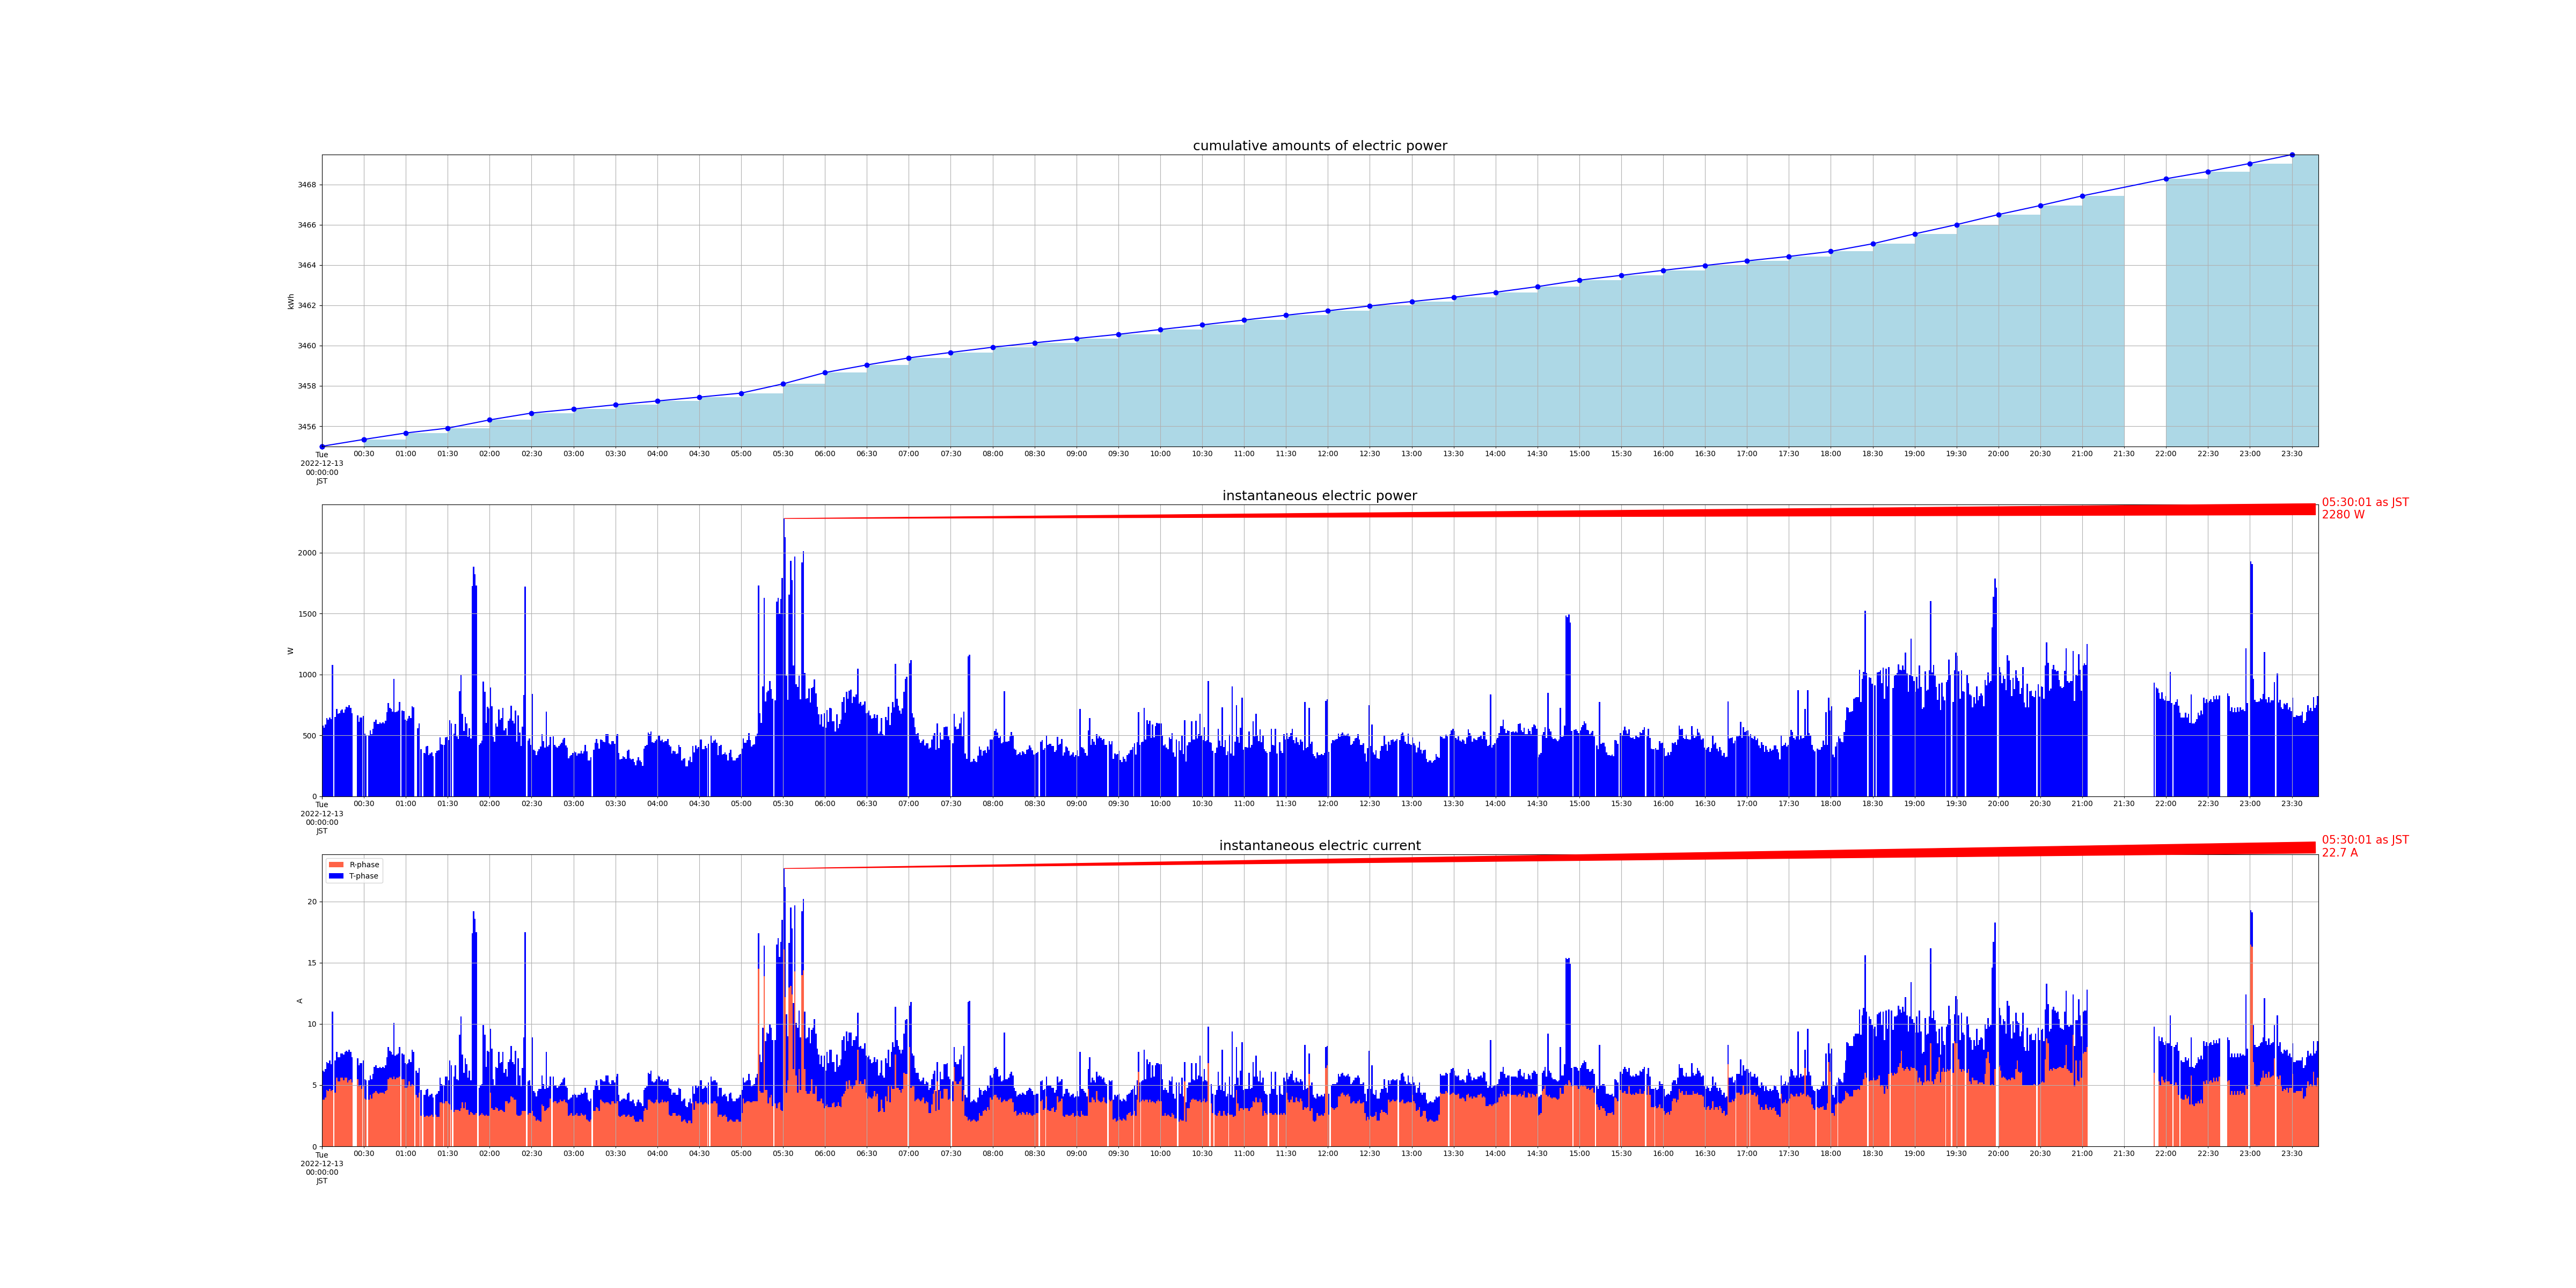

Source data for this figure (header and first rows):
measured_at, sensor_id, cumlative_kwh, instant_watt, instant_ampere_R, instant_ampere_T
2022-12-13 00:00:01+09:00, smartmeter, , 580.0, , 
2022-12-13 00:00:01+09:00, smartmeter, , , 3.8, 2.4
2022-12-13 00:00:00+09:00, smartmeter, 3455, , , 
2022-12-13 00:01:00+09:00, smartmeter, , 564.0, , 
2022-12-13 00:01:00+09:00, smartmeter, , , 3.8, 2.3
2022-12-13 00:02:01+09:00, smartmeter, , 588.0, , 
2022-12-13 00:02:01+09:00, smartmeter, , , 4.0, 2.3
2022-12-13 00:03:00+09:00, smartmeter, , 640.0, , 
2022-12-13 00:03:00+09:00, smartmeter, , , 4.6, 2.3
2022-12-13 00:04:01+09:00, smartmeter, , 628.0, , 
2022-12-13 00:04:01+09:00, smartmeter, , , 4.5, 2.3
2022-12-13 00:05:00+09:00, smartmeter, , 648.0, , 
2022-12-13 00:05:00+09:00, smartmeter, , , 4.7, 2.3
2022-12-13 00:06:00+09:00, smartmeter, , 632.0, , 
2022-12-13 00:06:00+09:00, smartmeter, , , 4.5, 2.2
2022-12-13 00:07:00+09:00, smartmeter, , 1076, , 
2022-12-13 00:07:00+09:00, smartmeter, , , 4.6, 6.4
2022-12-13 00:09:00+09:00, smartmeter, , 652.0, , 
2022-12-13 00:09:00+09:00, smartmeter, , , 4.4, 2.6
2022-12-13 00:00:00+09:00, smartmeter, 3455, , , 
2022-12-13 00:10:01+09:00, smartmeter, , 716.0, , 
2022-12-13 00:10:01+09:00, smartmeter, , , 5.6, 2.1
2022-12-13 00:11:00+09:00, smartmeter, , 676.0, , 
2022-12-13 00:11:00+09:00, smartmeter, , , 5.3, 2.0
2022-12-13 00:12:00+09:00, smartmeter, , 680.0, , 
2022-12-13 00:12:00+09:00, smartmeter, , , 5.3, 2.0
2022-12-13 00:13:00+09:00, smartmeter, , 704.0, , 
2022-12-13 00:13:00+09:00, smartmeter, , , 5.6, 2.0
2022-12-13 00:14:00+09:00, smartmeter, , 712.0, , 
2022-12-13 00:14:00+09:00, smartmeter, , , 5.6, 2.0
2022-12-13 00:15:01+09:00, smartmeter, , 688.0, , 
2022-12-13 00:15:01+09:00, smartmeter, , , 5.4, 2.1
2022-12-13 00:16:00+09:00, smartmeter, , 712.0, , 
2022-12-13 00:16:00+09:00, smartmeter, , , 5.6, 2.1
2022-12-13 00:17:00+09:00, smartmeter, , 736.0, , 
2022-12-13 00:17:00+09:00, smartmeter, , , 5.6, 2.2
2022-12-13 00:18:00+09:00, smartmeter, , 728.0, , 
2022-12-13 00:18:00+09:00, smartmeter, , , 5.2, 2.5
2022-12-13 00:19:00+09:00, smartmeter, , 748.0, , 
2022-12-13 00:19:00+09:00, smartmeter, , , 5.4, 2.5
2022-12-13 00:20:00+09:00, smartmeter, , 724.0, , 
2022-12-13 00:20:00+09:00, smartmeter, , , 5.5, 2.2
2022-12-13 00:21:01+09:00, smartmeter, , 680.0, , 
2022-12-13 00:21:01+09:00, smartmeter, , , 5.2, 2.1
2022-12-13 00:25:00+09:00, smartmeter, , 664.0, , 
2022-12-13 00:25:00+09:00, smartmeter, , , 5.5, 1.7
2022-12-13 00:00:00+09:00, smartmeter, 3455, , , 
2022-12-13 00:26:00+09:00, smartmeter, , 612.0, , 
2022-12-13 00:26:00+09:00, smartmeter, , , 4.9, 1.7
2022-12-13 00:27:00+09:00, smartmeter, , 648.0, , 
2022-12-13 00:27:00+09:00, smartmeter, , , 5.0, 1.8
2022-12-13 00:28:00+09:00, smartmeter, , 648.0, , 
2022-12-13 00:28:00+09:00, smartmeter, , , 4.7, 2.1
2022-12-13 00:29:01+09:00, smartmeter, , 660.0, , 
2022-12-13 00:29:01+09:00, smartmeter, , , 4.9, 2.1
2022-12-13 00:30:01+09:00, smartmeter, , 516.0, , 
2022-12-13 00:30:01+09:00, smartmeter, , , 3.9, 1.6
2022-12-13 00:30:00+09:00, smartmeter, 3455, , , 
2022-12-13 00:31:00+09:00, smartmeter, , 496.0, , 
2022-12-13 00:31:00+09:00, smartmeter, , , 3.8, 1.6
... 2,655 more rows
